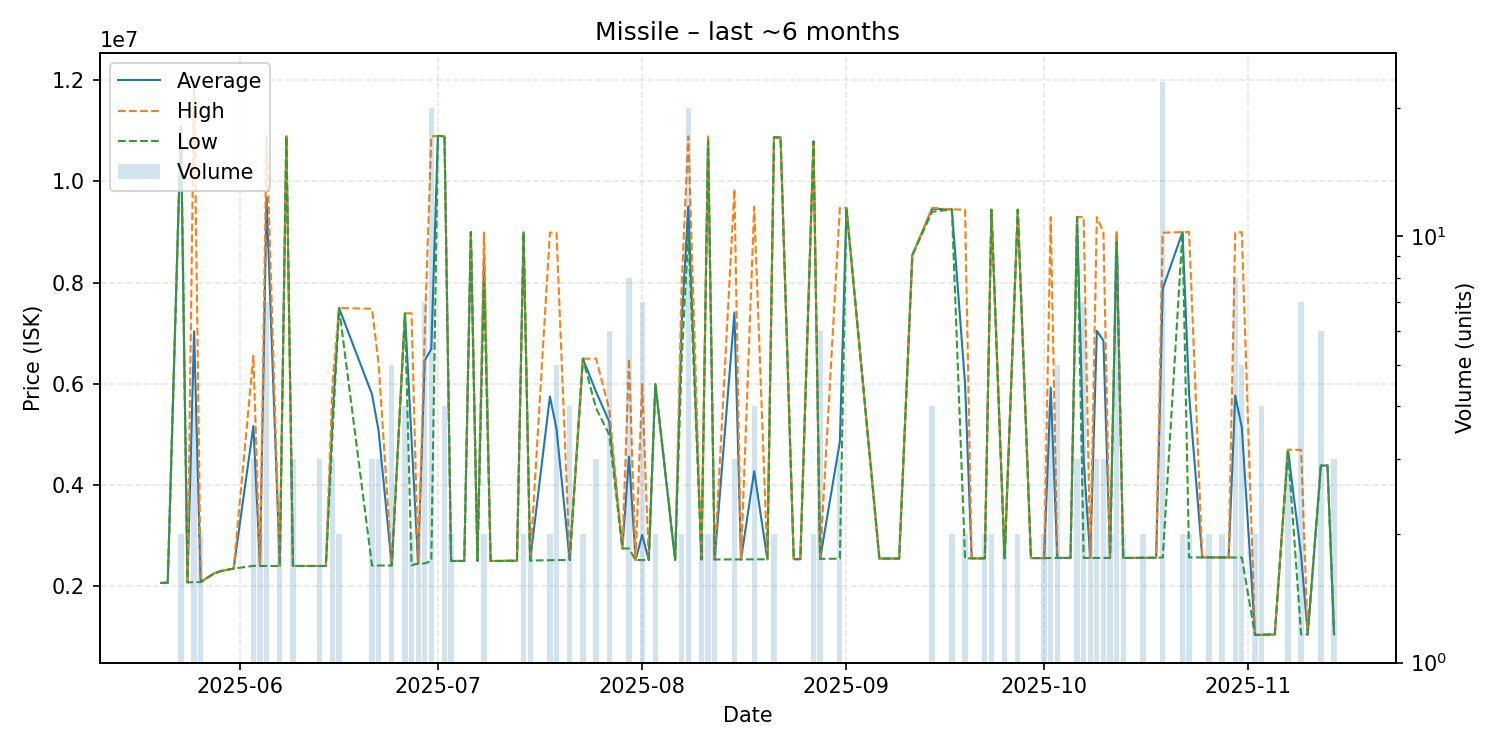

The table this chart was drawn from, first rows:
date, average, highest, lowest, order_count, volume
2025-05-20, 2069000, 2069000, 2069000, 1, 1
2025-05-21, 2073000, 2073000, 2073000, 1, 1
2025-05-23, 11080000, 11080000, 11080000, 2, 2
2025-05-24, 2079000, 2079000, 2079000, 1, 1
2025-05-25, 7037250, 11990000, 2084500, 3, 4
2025-05-26, 2086000, 2087000, 2085000, 2, 2
2025-05-28, 2254000, 2254000, 2254000, 1, 1
2025-05-29, 2301000, 2301000, 2301000, 1, 1
2025-05-31, 2353000, 2353000, 2353000, 1, 1
2025-06-03, 5171000, 6553500, 2406000, 3, 3
2025-06-04, 2405500, 2406000, 2405000, 2, 2
2025-06-05, 9683571, 10900000, 2405000, 5, 7
2025-06-07, 2404000, 2404000, 2404000, 2, 2
2025-06-08, 10890000, 10890000, 10890000, 1, 1
2025-06-09, 2404000, 2404000, 2404000, 2, 3
2025-06-12, 2404000, 2404000, 2404000, 1, 1
2025-06-13, 2403667, 2404000, 2403000, 3, 3
2025-06-14, 2404000, 2404000, 2404000, 1, 1
2025-06-15, 5333333, 6000000, 5000000, 2, 3
2025-06-16, 7500000, 7500000, 7500000, 1, 2
2025-06-21, 5794333, 7485000, 2413000, 3, 3
2025-06-22, 5075333, 6406500, 2413000, 3, 3
2025-06-24, 2414000, 2414000, 2414000, 1, 5
2025-06-26, 7393500, 7394000, 7393000, 2, 4
2025-06-27, 4906500, 7395000, 2418000, 2, 2
2025-06-28, 2452000, 2452000, 2452000, 2, 2
2025-06-29, 6462000, 7000000, 2455000, 5, 7
2025-06-30, 6689800, 10890000, 2501000, 13, 20
2025-07-01, 10900000, 10900000, 10900000, 1, 1
2025-07-02, 10890000, 10890000, 10890000, 1, 4
2025-07-03, 2503000, 2503000, 2503000, 2, 2
2025-07-05, 2503000, 2503000, 2503000, 1, 1
2025-07-06, 8999000, 8999000, 8999000, 1, 1
2025-07-07, 2503000, 2503000, 2503000, 1, 1
2025-07-08, 8495000, 8990000, 8000000, 2, 2
2025-07-09, 2503000, 2503000, 2503000, 1, 1
2025-07-10, 2503000, 2503000, 2503000, 1, 1
2025-07-13, 2508000, 2508000, 2508000, 1, 1
2025-07-14, 8995000, 8995000, 8995000, 1, 2
2025-07-15, 2512000, 2512000, 2512000, 1, 2
2025-07-18, 5753500, 8989000, 2518000, 2, 2
2025-07-19, 5107600, 8988500, 2520000, 4, 5
2025-07-21, 2521000, 2521000, 2521000, 1, 4
2025-07-23, 6498500, 6499000, 6498000, 2, 2
2025-07-25, 5847667, 6500000, 5521500, 3, 3
2025-07-27, 5253333, 5500000, 4999000, 5, 6
2025-07-29, 2750000, 2750000, 2750000, 1, 1
2025-07-30, 4562500, 6500000, 2750000, 4, 8
2025-07-31, 2521000, 2521000, 2521000, 1, 1
2025-08-01, 3017857, 5999000, 2521000, 2, 7
2025-08-02, 2521000, 2521000, 2521000, 1, 1
2025-08-03, 5999500, 6000000, 5999000, 2, 2
2025-08-06, 2522000, 2522000, 2522000, 1, 1
2025-08-07, 7250000, 8000000, 6500000, 2, 2
2025-08-08, 9507950, 10890000, 8990000, 6, 20
2025-08-10, 2531000, 2531000, 2531000, 2, 2
2025-08-11, 10845000, 10890000, 10800000, 2, 2
2025-08-12, 2532000, 2532000, 2532000, 2, 2
2025-08-15, 7411333, 9850000, 2534000, 3, 3
2025-08-16, 2534000, 2534000, 2534000, 1, 1
... 57 more rows
